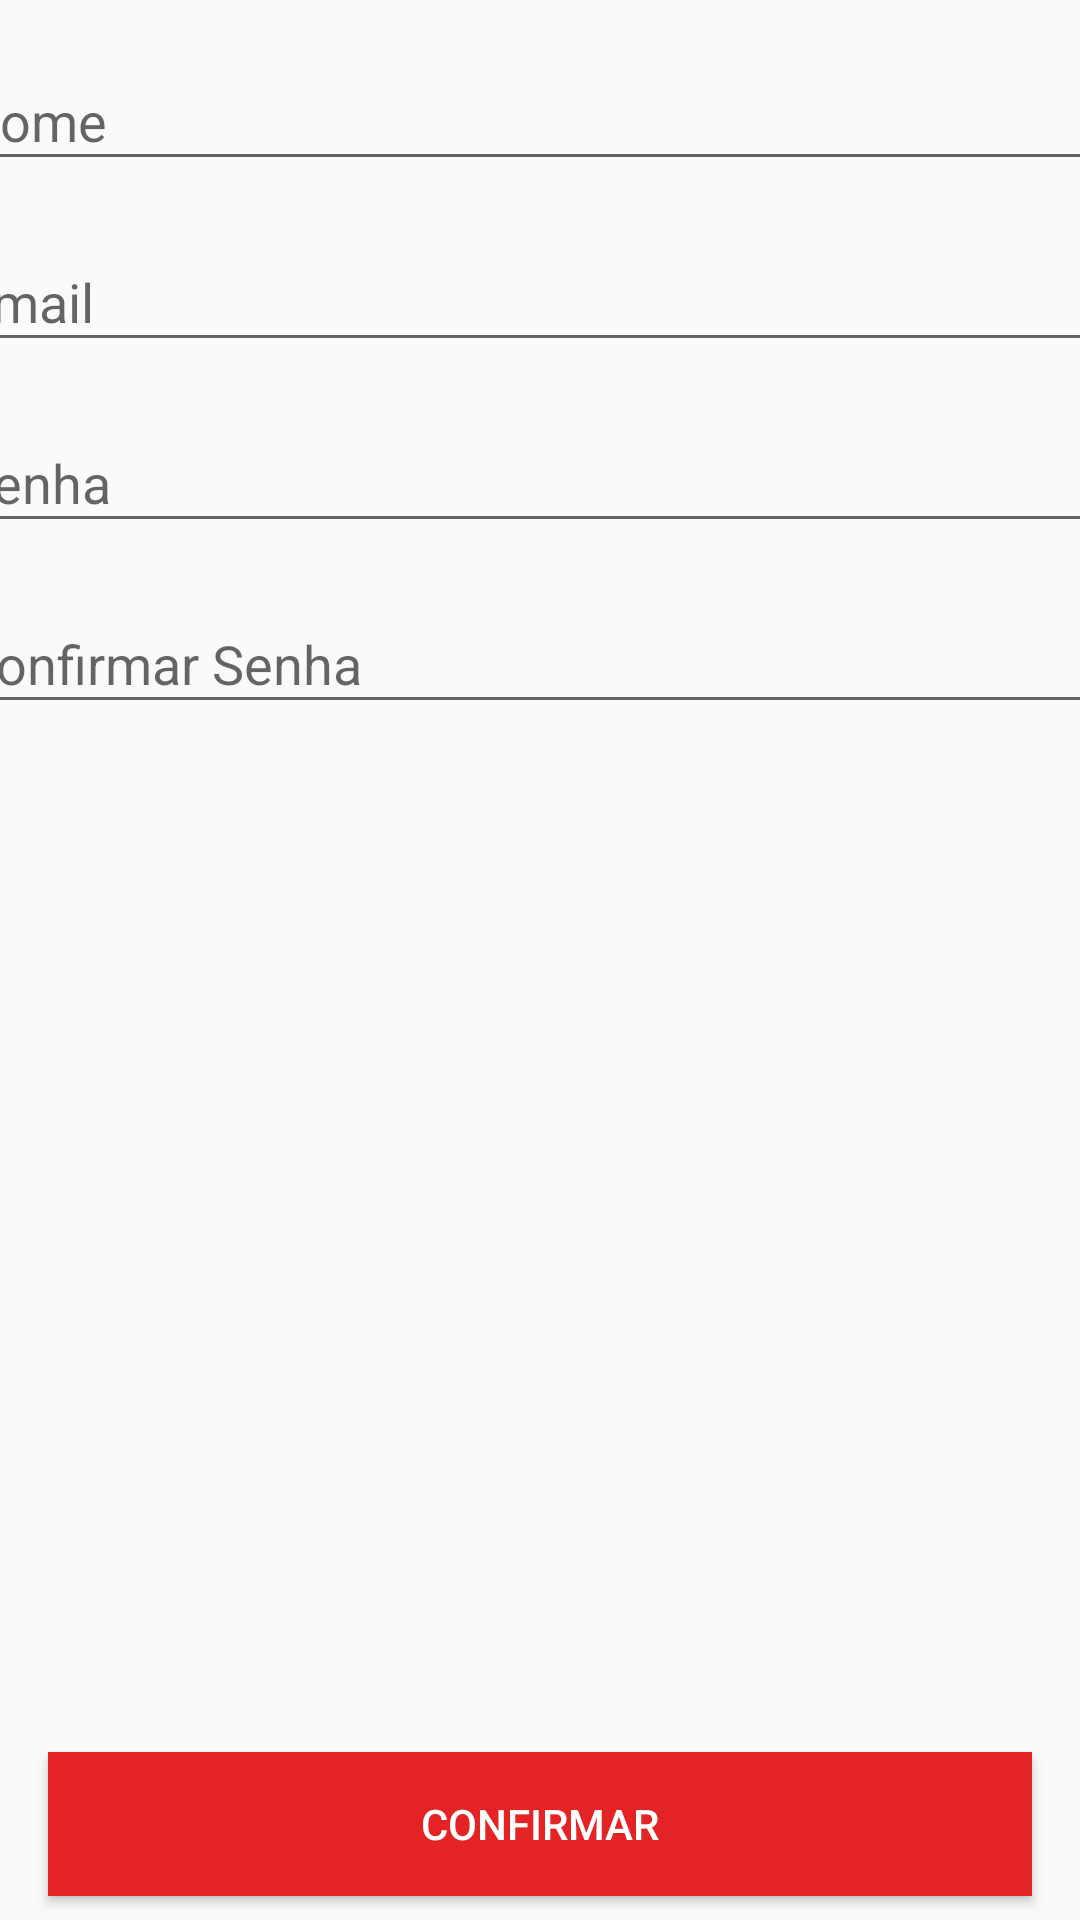

Android layout source for this screen:
<!-- AndroidManifest.xml: application theme AppTheme -->
<!-- res/layout/activity_register.xml -->
<?xml version="1.0" encoding="utf-8"?>
<androidx.constraintlayout.widget.ConstraintLayout
    xmlns:android="http://schemas.android.com/apk/res/android"
    xmlns:app="http://schemas.android.com/apk/res-auto"
    xmlns:tools="http://schemas.android.com/tools"
    android:layout_width="match_parent"
    android:layout_height="match_parent"
    android:orientation="vertical"
    tools:context=".RegisterActivity">


    <Button
        android:id="@+id/confirmar_cadastro_button"
        android:layout_width="0dp"
        android:layout_height="wrap_content"
        android:layout_marginStart="16dp"
        android:layout_marginEnd="16dp"
        android:layout_marginBottom="8dp"
        android:text="Confirmar"
        android:textColor="@color/branco"
        android:background="@color/rosa"
        app:layout_constraintBottom_toBottomOf="parent"
        app:layout_constraintEnd_toEndOf="parent"
        app:layout_constraintStart_toStartOf="parent" />

    <com.google.android.material.textfield.TextInputLayout
        android:id="@+id/nome_cadastro_layout"
        android:layout_width="395dp"
        android:layout_height="wrap_content"
        android:layout_marginStart="16dp"
        android:layout_marginTop="8dp"
        android:layout_marginEnd="16dp"
        app:layout_constraintEnd_toEndOf="parent"
        app:layout_constraintStart_toStartOf="parent"
        app:layout_constraintTop_toTopOf="parent">

        <com.google.android.material.textfield.TextInputEditText
            android:id="@+id/nome_cadastro_edit_text"
            android:layout_width="match_parent"
            android:layout_height="wrap_content"
            android:hint="Nome"
            android:inputType="text"/>
    </com.google.android.material.textfield.TextInputLayout>

    <com.google.android.material.textfield.TextInputLayout
        android:id="@+id/email_cadastro_layout"
        android:layout_width="395dp"
        android:layout_height="wrap_content"
        android:layout_marginStart="16dp"
        android:layout_marginTop="8dp"
        android:layout_marginEnd="16dp"
        app:layout_constraintEnd_toEndOf="parent"
        app:layout_constraintStart_toStartOf="parent"
        app:layout_constraintTop_toBottomOf="@+id/nome_cadastro_layout">

        <com.google.android.material.textfield.TextInputEditText
            android:id="@+id/email_cadastro_edit_text"
            android:layout_width="match_parent"
            android:layout_height="wrap_content"
            android:hint="Email"
            android:inputType="textEmailAddress"/>
    </com.google.android.material.textfield.TextInputLayout>

    <com.google.android.material.textfield.TextInputLayout
        android:id="@+id/senha_cadastro_layout"
        android:layout_width="395dp"
        android:layout_height="wrap_content"
        android:layout_marginStart="16dp"
        android:layout_marginTop="8dp"
        android:layout_marginEnd="16dp"
        app:layout_constraintEnd_toEndOf="parent"
        app:layout_constraintStart_toStartOf="parent"
        app:layout_constraintTop_toBottomOf="@+id/email_cadastro_layout">

        <com.google.android.material.textfield.TextInputEditText
            android:id="@+id/senha_cadastro_edit_text"
            android:layout_width="match_parent"
            android:layout_height="wrap_content"
            android:hint="Senha"
            android:inputType="textPassword"/>
    </com.google.android.material.textfield.TextInputLayout>

    <com.google.android.material.textfield.TextInputLayout
        android:id="@+id/confirmar_senha_layout"
        android:layout_width="395dp"
        android:layout_height="wrap_content"
        android:layout_marginStart="16dp"
        android:layout_marginTop="8dp"
        android:layout_marginEnd="16dp"
        app:layout_constraintEnd_toEndOf="parent"
        app:layout_constraintStart_toStartOf="parent"
        app:layout_constraintTop_toBottomOf="@+id/senha_cadastro_layout">

        <com.google.android.material.textfield.TextInputEditText
            android:id="@+id/confirmar_senha_edit_text"
            android:layout_width="match_parent"
            android:layout_height="wrap_content"
            android:hint="Confirmar Senha"
            android:inputType="textPassword" />
    </com.google.android.material.textfield.TextInputLayout>
</androidx.constraintlayout.widget.ConstraintLayout>
<!-- resources referenced by this layout -->
<resources>
  <color name="branco">#FFFFFF</color>
  <color name="rosa">#E42424</color>
  <style name="AppTheme" parent="Theme.AppCompat.Light.DarkActionBar">
          
          <item name="colorPrimary">@color/azul</item>
          <item name="colorPrimaryDark">@color/azul</item>
          <item name="colorAccent">@color/rosa</item>
      </style>
  <color name="azul">#093DBB</color>
</resources>
